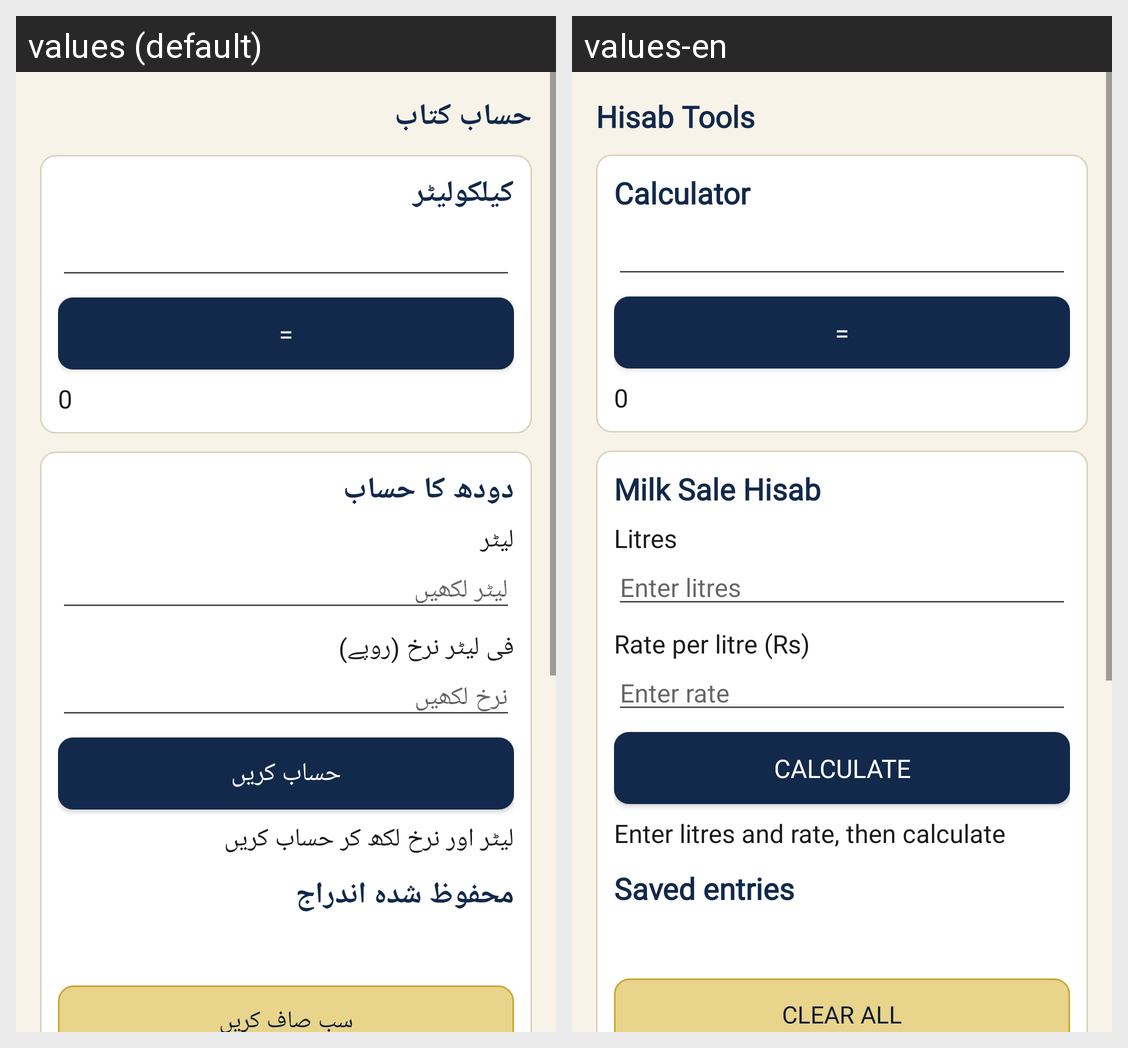

Translations of the strings shown on this Android screen, per locale in the grid:
Android screen res/layout/fragment_hisab.xml rendered under 2 locales, left to right: values (default), values-en. Device: Nexus 5 (rendered at 1080×1920; each locale shown at half size, 540×960, under a caption strip naming it); theme Theme.Jarvis.
Strings drawn on this screen, with the default value and each locale's value (text and hints the layout hard-codes, and strings that could not be matched under every locale, appear in the picture but are not listed):

hisab_title
  values: حساب کتاب
  values-en: Hisab Tools

hisab_calc_title
  values: کیلکولیٹر
  values-en: Calculator

hisab_milk_title
  values: دودھ کا حساب
  values-en: Milk Sale Hisab

hisab_milk_litres
  values: لیٹر
  values-en: Litres

hisab_milk_litres_ph
  values: لیٹر لکھیں
  values-en: Enter litres

hisab_milk_rate
  values: فی لیٹر نرخ (روپے)
  values-en: Rate per litre (Rs)

hisab_milk_rate_ph
  values: نرخ لکھیں
  values-en: Enter rate

hisab_milk_calc
  values: حساب کریں
  values-en: Calculate

hisab_milk_result_empty
  values: لیٹر اور نرخ لکھ کر حساب کریں
  values-en: Enter litres and rate, then calculate

hisab_milk_saved
  values: محفوظ شدہ اندراج
  values-en: Saved entries

hisab_milk_clear
  values: سب صاف کریں
  values-en: Clear all
